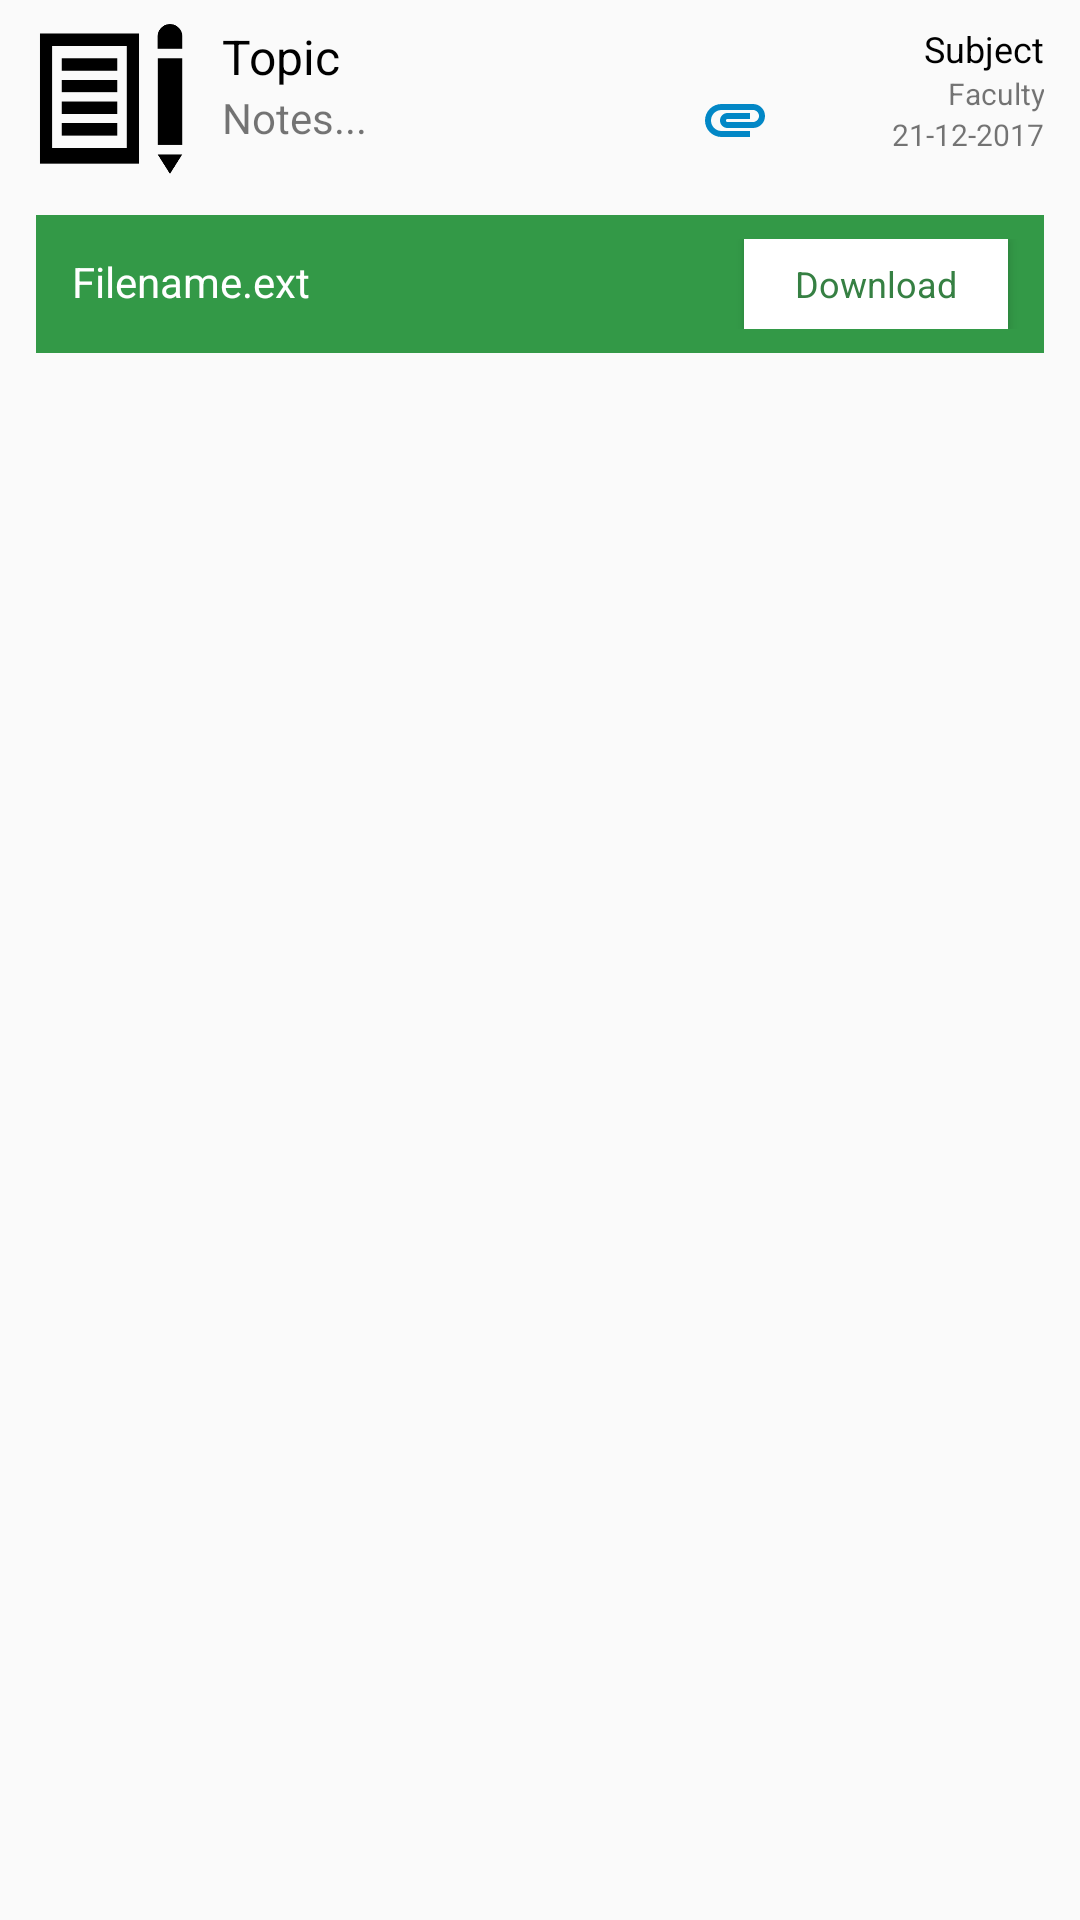

Produce the Android XML layout that renders to this screen, including the resource entries it uses.
<!-- AndroidManifest.xml: application theme NedusoftTheme -->
<!-- res/layout/listitem_lesson_updates.xml -->
<?xml version="1.0" encoding="utf-8"?>
<RelativeLayout
    xmlns:android="http://schemas.android.com/apk/res/android"
    xmlns:app="http://schemas.android.com/apk/res-auto"
    android:layout_width="match_parent"
    android:layout_height="match_parent">

    <RelativeLayout
        android:id="@+id/relativeLayout"
        android:layout_width="match_parent"
        android:layout_height="wrap_content"
        android:layout_marginLeft="12dp"
        android:layout_marginRight="12dp"
        android:layout_marginTop="8dp"
        android:layout_marginBottom="12dp">

        <ImageView
            android:id="@+id/imageView3"
            android:layout_width="50dp"
            android:layout_height="50dp"
            android:layout_alignParentStart="true"
            android:layout_alignParentTop="true"
            android:layout_marginRight="12dp"
            android:src="@drawable/ic_lesson_update" />

        <TextView
            android:id="@+id/textView_topic"
            android:layout_width="wrap_content"
            android:layout_height="wrap_content"
            android:layout_alignTop="@+id/imageView3"
            android:layout_toEndOf="@+id/imageView3"
            android:layout_alignRight="@id/imageView_attachment1"
            android:layout_marginRight="28dp"
            android:textColor="@color/colorTextBlack"
            android:textSize="16sp"
            android:text="Topic" />

        <TextView
            android:id="@+id/textView_notes"
            android:layout_width="wrap_content"
            android:layout_height="wrap_content"
            android:layout_below="@+id/textView_topic"
            android:layout_toEndOf="@+id/imageView3"
            android:layout_alignRight="@id/imageView_attachment1"
            android:layout_marginRight="28dp"
            android:layout_marginBottom="8dp"
            android:text="Notes..." />

        <TextView
            android:id="@+id/textView_subject"
            android:layout_width="80dp"
            android:layout_height="wrap_content"
            android:layout_alignParentEnd="true"
            android:layout_alignTop="@+id/textView_topic"
            android:gravity="right"
            android:textColor="@color/colorTextBlack"
            android:textSize="12sp"
            android:text="Subject" />

        <TextView
            android:id="@+id/textView_date"
            android:layout_width="wrap_content"
            android:layout_height="wrap_content"
            android:layout_alignEnd="@+id/textView_faculty"
            android:layout_below="@+id/textView_faculty"
            android:layout_marginBottom="8dp"
            android:text="21-12-2017"
            android:textSize="10sp" />

        <ImageView
            android:id="@+id/imageView_attachment1"
            android:layout_width="wrap_content"
            android:layout_height="wrap_content"
            android:layout_alignBottom="@+id/textView_date"
            android:layout_marginEnd="11dp"
            android:layout_toStartOf="@+id/textView_faculty"
            android:src="@drawable/ic_attachment_black_24dp" />

        <TextView
            android:id="@+id/textView_faculty"
            android:layout_width="80dp"
            android:layout_height="wrap_content"
            android:layout_alignEnd="@+id/textView_subject"
            android:layout_below="@+id/textView_subject"
            android:gravity="right"
            android:textSize="10sp"
            android:text="Faculty" />

    </RelativeLayout>

    <RelativeLayout
        android:layout_width="match_parent"
        android:layout_height="wrap_content"
        android:background="@color/colorPrimary"
        android:layout_below="@+id/relativeLayout"
        android:paddingLeft="8dp"
        android:paddingTop="8dp"
        android:paddingBottom="8dp"
        android:layout_marginLeft="12dp"
        android:layout_marginRight="12dp"
        android:layout_marginBottom="8dp"
        android:id="@+id/relativeLayout_download_file"
        android:visibility="visible">

        <ImageView
            android:id="@+id/imageView_attachment2"
            android:layout_width="wrap_content"
            android:layout_height="wrap_content"
            android:layout_marginTop="3dp"
            android:src="@drawable/ic_attachment_white_24dp" />

        <TextView
            android:id="@+id/textView_filename"
            android:layout_width="wrap_content"
            android:layout_height="wrap_content"
            android:layout_alignBaseline="@+id/button_download_lesson_update"
            android:layout_alignBottom="@+id/button_download_lesson_update"
            android:layout_toEndOf="@+id/imageView_attachment2"
            android:layout_toStartOf="@id/button_download_lesson_update"
            android:layout_marginStart="4dp"
            android:layout_marginEnd="8dp"
            android:text="Filename.ext"
            android:textColor="@color/colorTextWhite" />

        <Button
            android:id="@+id/button_download_lesson_update"
            android:layout_width="wrap_content"
            android:layout_height="30dp"
            style="@style/NedusoftTheme.ButtonOk"
            android:layout_centerInParent="true"
            android:layout_alignParentEnd="true"
            android:layout_marginEnd="12dp"
            android:background="@color/colorTextWhite"
            android:textColor="@color/colorPrimaryDark"
            android:textSize="12dp"
            android:text="Download" />

    </RelativeLayout>

</RelativeLayout>
<!-- resources referenced by this layout -->
<resources>
  <color name="colorPrimary">#339947</color>
  <color name="colorPrimaryDark">#368043</color>
  <color name="colorTextBlack">#000000</color>
  <color name="colorTextWhite">#FFFFFF</color>
  <!-- drawable ic_attachment_black_24dp (drawable) -->
  <vector xmlns:android="http://schemas.android.com/apk/res/android"
          android:width="24dp"
          android:height="24dp"
          android:viewportWidth="24.0"
          android:viewportHeight="24.0">
      <path
          android:fillColor="#0287c6"
          android:pathData="M2,12.5C2,9.46 4.46,7 7.5,7H18c2.21,0 4,1.79 4,4s-1.79,4 -4,4H9.5C8.12,15 7,13.88 7,12.5S8.12,10 9.5,10H17v2H9.41c-0.55,0 -0.55,1 0,1H18c1.1,0 2,-0.9 2,-2s-0.9,-2 -2,-2H7.5C5.57,9 4,10.57 4,12.5S5.57,16 7.5,16H17v2H7.5C4.46,18 2,15.54 2,12.5z"/>
  </vector>
  <!-- drawable ic_lesson_update: png bitmap (drawable-v21, 1716 bytes) -->
  <style name="NedusoftTheme.ButtonOk" parent="@android:style/Widget.Button">
          <item name="android:disabledAlpha">1.2</item>
          <item name="android:background">@drawable/button_ok_bg</item>
          <item name="android:textAllCaps">false</item>
          <item name="android:textSize">19sp</item>
          <item name="android:textColor">@color/colorTextWhite</item>
      </style>
  <style name="NedusoftTheme" parent="AppTheme" />
  <!-- drawable button_ok_bg (drawable) -->
  <?xml version="1.0" encoding="utf-8"?>
  <selector
      xmlns:android="http://schemas.android.com/apk/res/android">
  
      <item android:state_pressed="true" >
          <shape xmlns:android="http://schemas.android.com/apk/res/android"
              android:shape="rectangle">
              <solid android:color="@color/colorPrimaryDark" />
              <corners android:radius="3dp" />
          </shape>
      </item>
  
      <item android:state_focused="true" >
          <shape xmlns:android="http://schemas.android.com/apk/res/android"
              android:shape="rectangle">
              <solid android:color="#45b45a" />
              <corners android:radius="3dp" />
          </shape>
      </item>
  
      <item android:state_enabled="false" >
          <shape xmlns:android="http://schemas.android.com/apk/res/android"
              android:shape="rectangle">
              <solid android:color="#9aaf9f" />
              <corners android:radius="3dp" />
          </shape>
      </item>
  
      <item>
          <shape xmlns:android="http://schemas.android.com/apk/res/android"
              android:shape="rectangle">
              <solid android:color="@color/colorPrimary" />
              <corners android:radius="3dp" />
          </shape>
      </item>
  
  </selector>
  <style name="AppTheme" parent="Theme.AppCompat.Light.DarkActionBar">
          
          <item name="colorPrimary">@color/colorPrimary</item>
          <item name="colorPrimaryDark">@color/colorPrimaryDark</item>
          <item name="colorAccent">@color/colorAccent</item>
      </style>
  <color name="colorAccent">#339947</color>
</resources>
